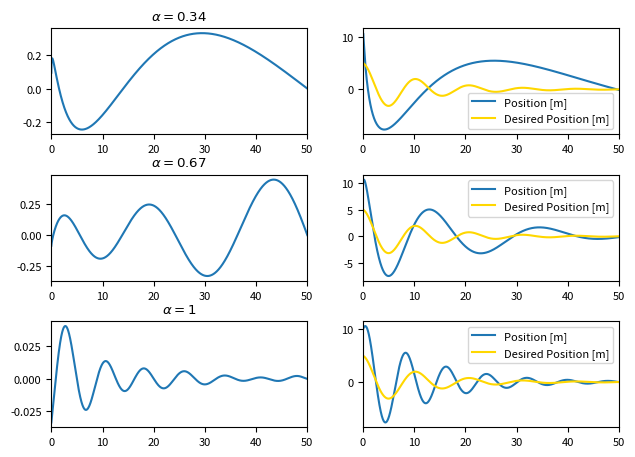

The script that saved this image:
from sys import argv

import matplotlib.pyplot as plt
import numpy as np
from numpy.ma import cos, exp


def z(t):
    return 5 * exp(-0.09 * t) * cos(0.6 * t)


# some parameters
omega = 0.8
delta = 0.1

# setting up the system
A = np.matrix([[0, 1], [-omega ** 2, -2 * delta * omega]])
B = np.c_[[0, 1]]
C = np.matrix('1 0')
q = 0.001
p = 3
tf = 50
dt = 0.001
ts = np.arange(0, tf + dt, dt)
Sf = p * C.T @ C
vf = C.T * p * z(tf)

# these are the conformable derivatives we want
alphas = [0.34, 0.67, 1]

# set up plotting
plt.rcParams["font.size"] = 8
fig, axes = plt.subplots(len(alphas), 2)
fig.tight_layout(rect=(0, 0, 1, 0.95), pad=1.5)

# loop over rows of plot and alphas
for axis, alpha in zip(axes, alphas):
    # S is an empty array of matrices
    # with last element given by Sf
    S = np.empty((ts.size, 2, 2))
    S[-1] = Sf

    # loop backward and do Euler's method to find S
    # this solves the Ricatti equation
    for i in range(ts.size - 1, 0, -1):
        dSdt = -(dt * (i + 1)) ** (alpha - 1) * \
            (A.T @ S[i] + S[i] @ A - S[i] @ B @ B.T @ S[i] + q * C.T @ C)
        S[i - 1] = S[i] - dt * dSdt

    # v is an output equation or something idk
    # it's needed to solve for stuff
    # in example 4.1, it was 0
    v = np.empty((ts.size, 2, 1))
    v[-1] = vf

    for i in range(ts.size - 1, 0, -1):
        dvdt = -(dt * (i + 1)) ** (alpha - 1) * \
            ((A - B @ B.T @ S[i]).T @ v[i] + q * C.T * z(dt * (i + 1)))
        v[i - 1] = v[i] - dt * dvdt

    # x is an array of column vectors
    x = np.empty((ts.size, 2, 1))
    x[0] = np.c_[[10, 3]]
    # u is an array of real #s
    u = np.empty(ts.size)

    # loop forward and solve state space equation
    # this also uses Euler's method as far as I can tell
    for i in range(0, ts.size - 1):
        u[i] = -(B.T @ S[i] @ x[i] + B.T @ v[i]).item()
        x[i + 1] = x[i] + (dt * (i + 2)) ** (alpha - 1) * \
            dt * (A @ x[i] + B * u[i])
    u[-1] = -(B.T @ S[-1] @ x[-1] + B.T @ v[-1]).item()

    # plot u (1st column)
    axis[0].plot(ts, u)
    axis[0].set_title(f'$\\alpha = {alpha}$')
    axis[0].margins(x=0)

    # plot y = x1 and z (2nd column)
    axis[1].plot(ts, x[:, 0], label='Position [m]')
    axis[1].plot(ts, z(ts), label='Desired Position [m]', color='gold')
    axis[1].legend()
    axis[1].margins(x=0)

# you can use -s to save the plot to a file
# generally you don't want to do this
if len(argv) == 2 and argv[1] == '-s':
    plt.savefig(argv[0][:-3] + '.png')
else:
    plt.show()
